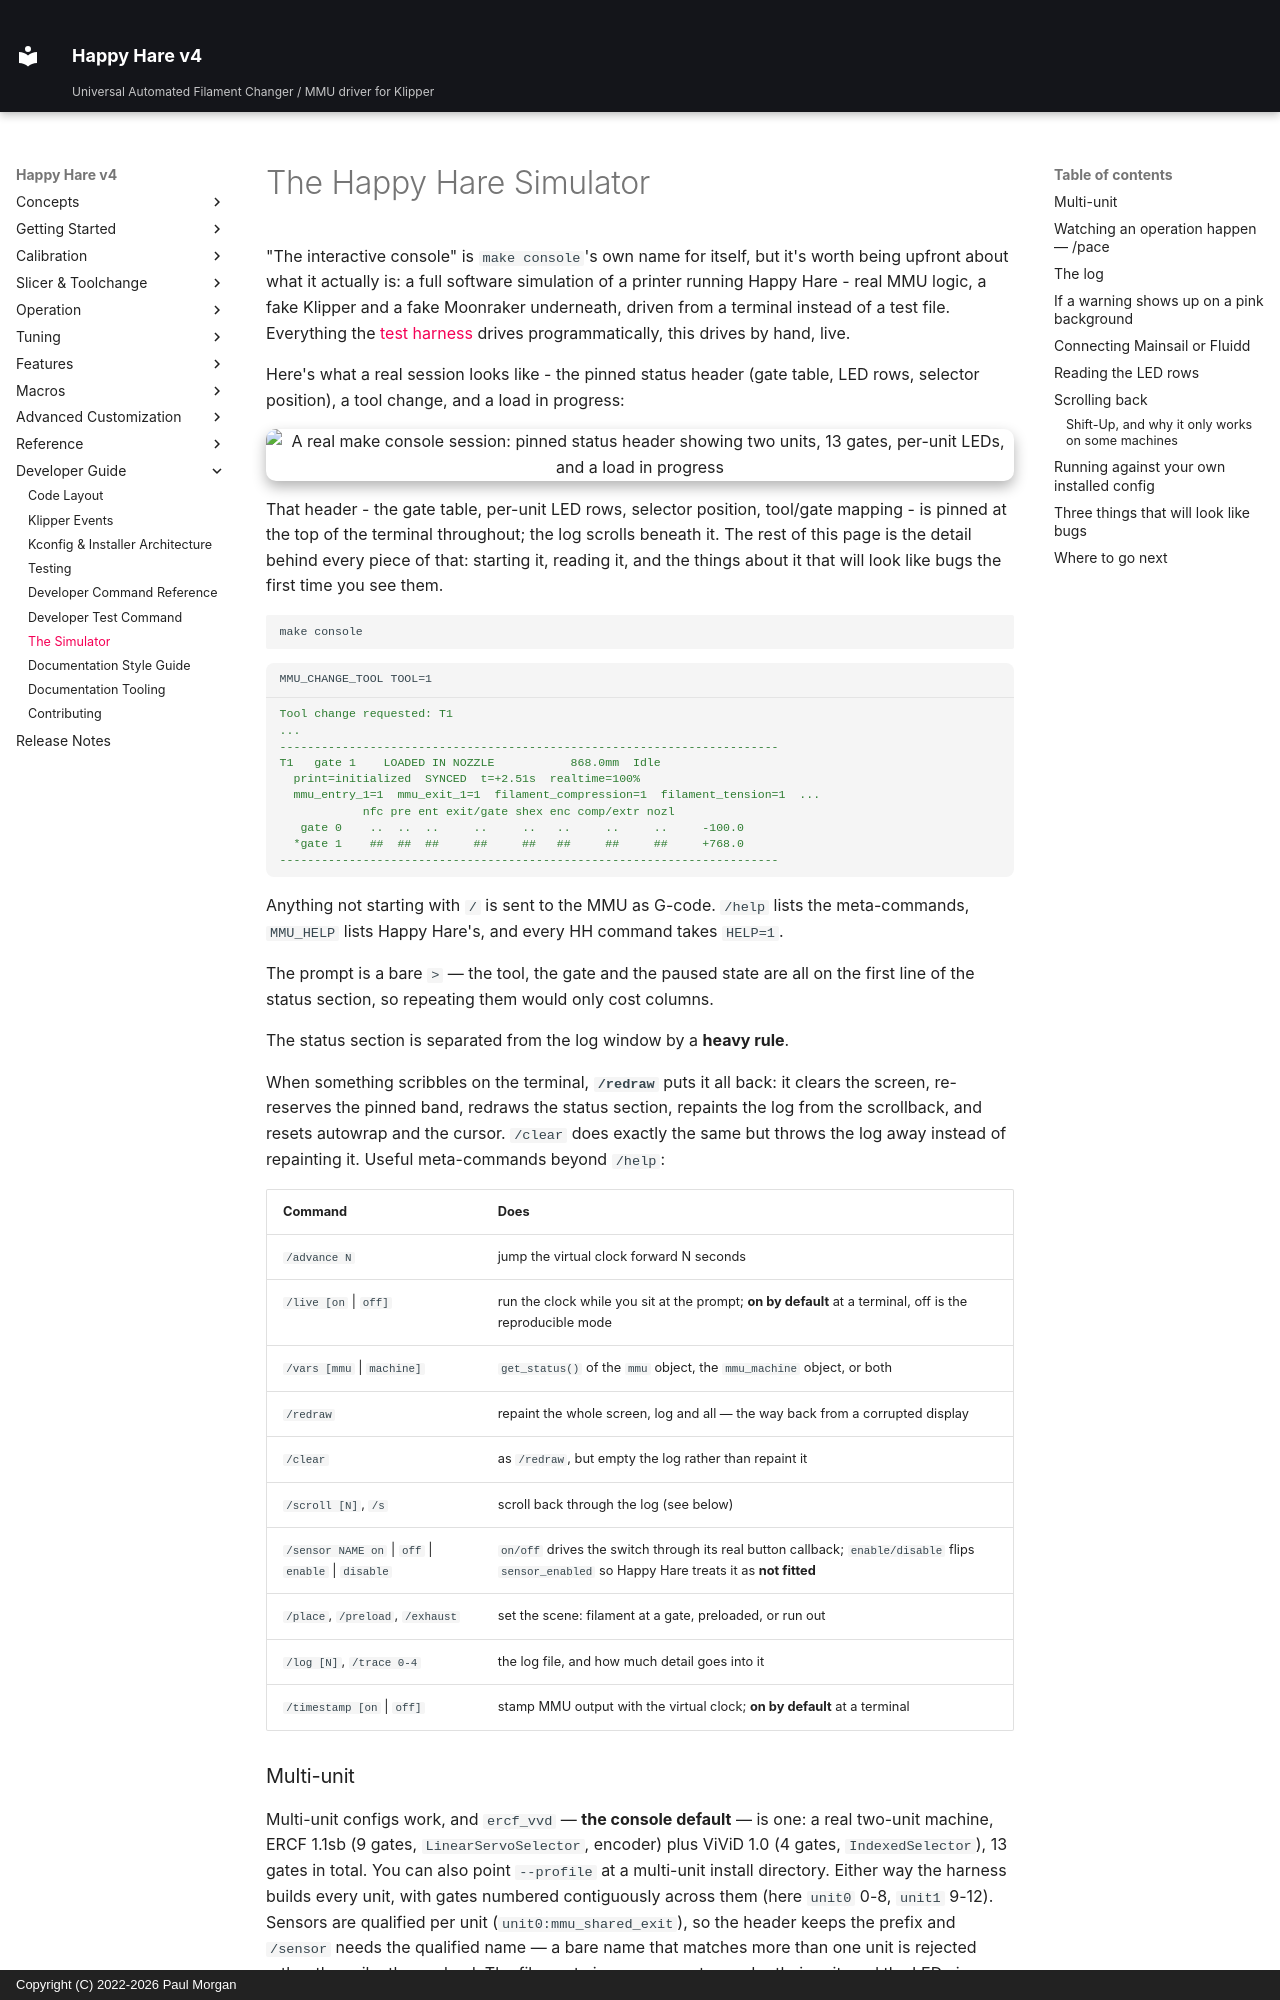

repository: moggieuk/Happy-Hare-Doc · page: Dev-Simulator/index.html · generator: mkdocs · copyright: Copyright (C) 2022-2026 Paul Morgan

# The Happy Hare Simulator

"The interactive console" is `make console`'s own name for itself, but it's worth being
upfront about what it actually is: a full software simulation of a printer running Happy
Hare - real MMU logic, a fake Klipper and a fake Moonraker underneath, driven from a
terminal instead of a test file. Everything the [test harness](Dev-Testing.md) drives
programmatically, this drives by hand, live.

Here's what a real session looks like - the pinned status header (gate table, LED rows,
selector position), a tool change, and a load in progress:

<p align="center">
  <img src="Dev-Simulator/Simulator.png" alt="A real make console session: pinned status header showing two units, 13 gates, per-unit LEDs, and a load in progress" width="100%">
</p>

That header - the gate table, per-unit LED rows, selector position, tool/gate mapping - is
pinned at the top of the terminal throughout; the log scrolls beneath it. The rest of this
page is the detail behind every piece of that: starting it, reading it, and the things about
it that will look like bugs the first time you see them.

```bash
make console
```

```{.text .console-command}
MMU_CHANGE_TOOL TOOL=1
```

```{.text .console-output}
Tool change requested: T1
...
------------------------------------------------------------------------
T1   gate 1    LOADED IN NOZZLE           868.0mm  Idle
  print=initialized  SYNCED  t=+2.51s  realtime=100%
  mmu_entry_1=1  mmu_exit_1=1  filament_compression=1  filament_tension=1  ...
            nfc pre ent exit/gate shex enc comp/extr nozl
   gate 0    ..  ..  ..     ..     ..   ..     ..     ..     -100.0
  *gate 1    ##  ##  ##     ##     ##   ##     ##     ##     +768.0
------------------------------------------------------------------------
```

Anything not starting with `/` is sent to the MMU as G-code. `/help` lists the
meta-commands, `MMU_HELP` lists Happy Hare's, and every HH command takes `HELP=1`.

The prompt is a bare `> ` — the tool, the gate and the paused state are all on the first
line of the status section, so repeating them would only cost columns.

The status section is separated from the log window by a **heavy rule**.

When something scribbles on the terminal, **`/redraw`** puts it all back: it clears the
screen, re-reserves the pinned band, redraws the status section, repaints the log from the
scrollback, and resets autowrap and the cursor. `/clear` does exactly the same but throws
the log away instead of repainting it. Useful meta-commands beyond `/help`:

| Command | Does |
|---|---|
| `/advance N` | jump the virtual clock forward N seconds |
| `/live [on` \| `off]` | run the clock while you sit at the prompt; **on by default** at a terminal, off is the reproducible mode |
| `/vars [mmu` \| `machine]` | `get_status()` of the `mmu` object, the `mmu_machine` object, or both |
| `/redraw` | repaint the whole screen, log and all — the way back from a corrupted display |
| `/clear` | as `/redraw`, but empty the log rather than repaint it |
| `/scroll [N]`, `/s` | scroll back through the log (see below) |
| `/sensor NAME on` \| `off` \| `enable` \| `disable` | `on/off` drives the switch through its real button callback; `enable/disable` flips `sensor_enabled` so Happy Hare treats it as **not fitted** |
| `/place`, `/preload`, `/exhaust` | set the scene: filament at a gate, preloaded, or run out |
| `/log [N]`, `/trace 0-4` | the log file, and how much detail goes into it |
| `/timestamp [on` \| `off]` | stamp MMU output with the virtual clock; **on by default** at a terminal |
